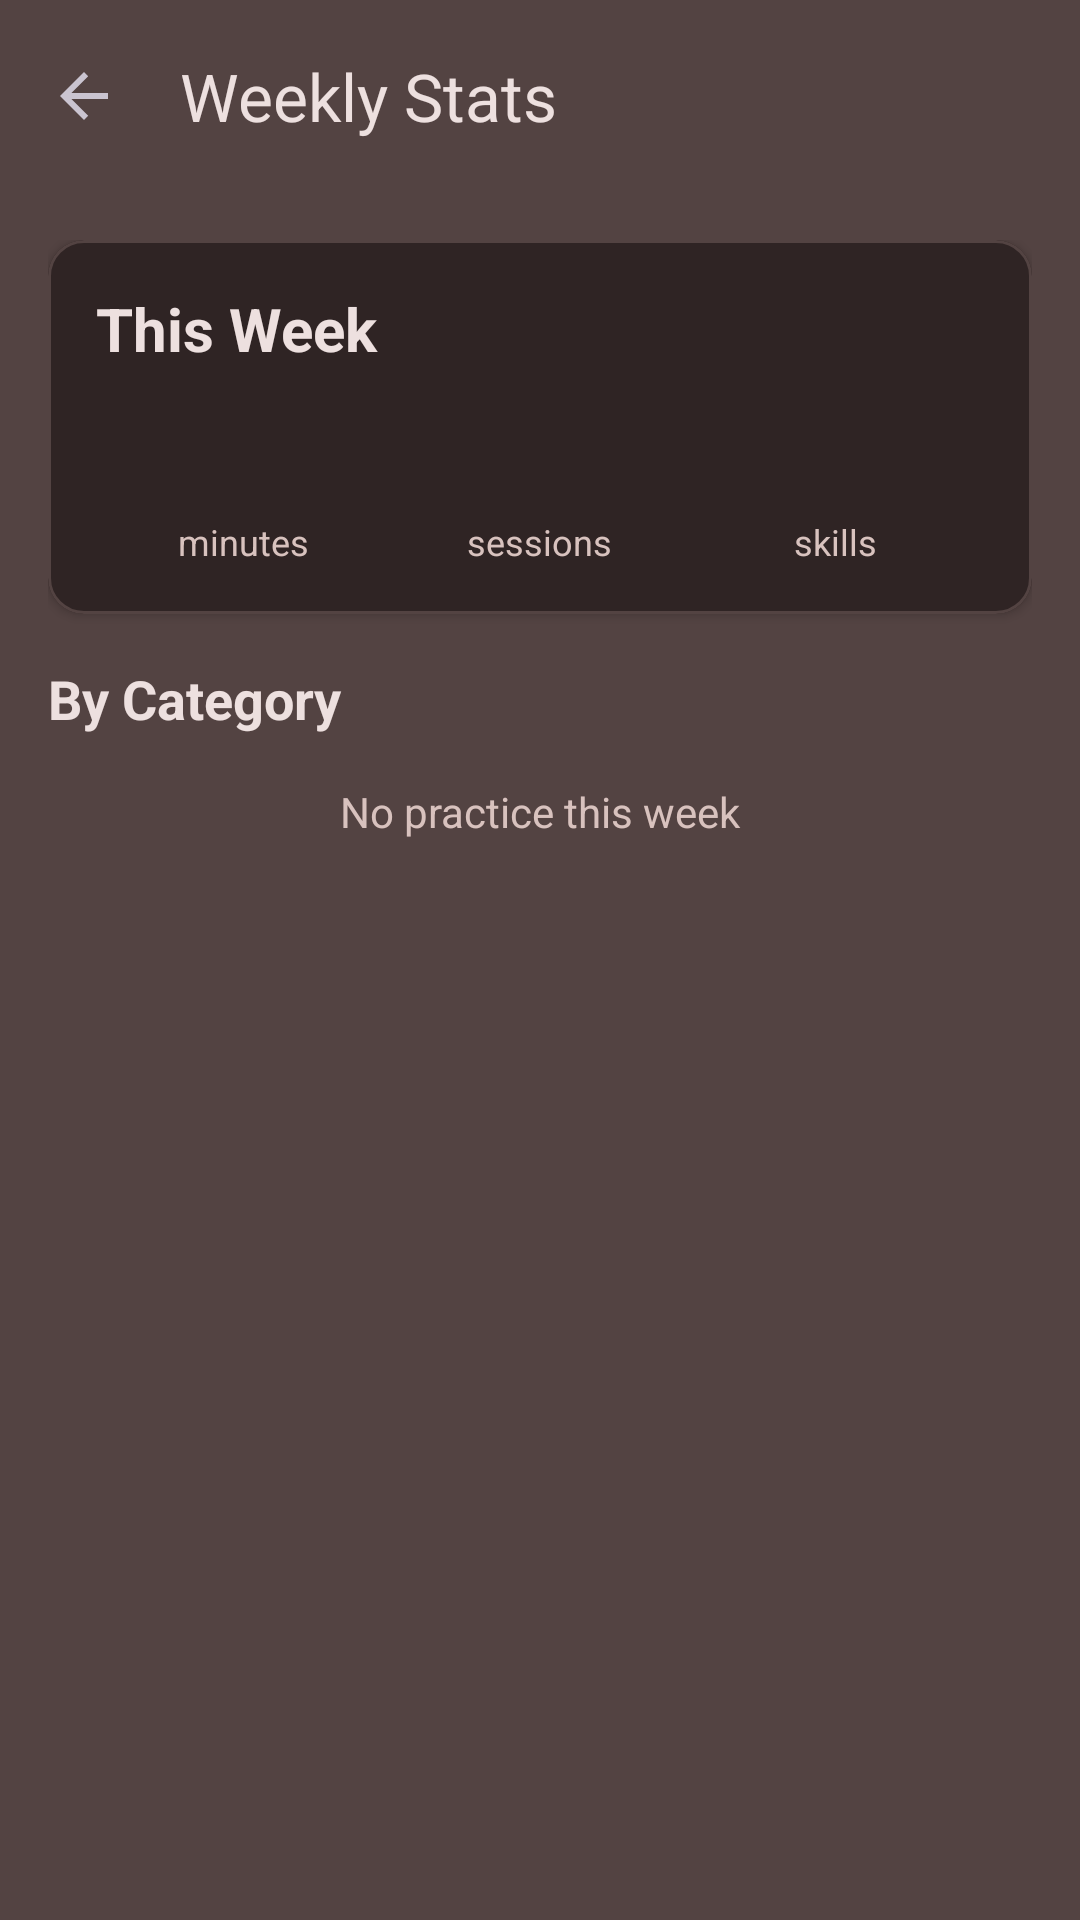

Produce the Android XML layout that renders to this screen, including the resource entries it uses.
<!-- AndroidManifest.xml: application theme Theme.SkillBuilder -->
<!-- res/layout/activity_stats.xml -->
<?xml version="1.0" encoding="utf-8"?>
<androidx.coordinatorlayout.widget.CoordinatorLayout
    xmlns:android="http://schemas.android.com/apk/res/android"
    xmlns:app="http://schemas.android.com/apk/res-auto"
    android:layout_width="match_parent"
    android:layout_height="match_parent"
    android:background="?attr/colorSurfaceVariant">

    <com.google.android.material.appbar.AppBarLayout
        android:layout_width="match_parent"
        android:layout_height="wrap_content"
        android:background="?attr/colorSurfaceVariant">

        <com.google.android.material.appbar.MaterialToolbar
            android:id="@+id/toolbar"
            android:layout_width="match_parent"
            android:layout_height="?attr/actionBarSize"
            app:title="Weekly Stats"
            app:titleTextColor="?attr/colorOnSurface"
            app:navigationIcon="?attr/homeAsUpIndicator" />

    </com.google.android.material.appbar.AppBarLayout>

    <ScrollView
        android:layout_width="match_parent"
        android:layout_height="match_parent"
        app:layout_behavior="@string/appbar_scrolling_view_behavior">

        <LinearLayout
            android:layout_width="match_parent"
            android:layout_height="wrap_content"
            android:orientation="vertical"
            android:padding="16dp">

            
            <com.google.android.material.card.MaterialCardView
                android:layout_width="match_parent"
                android:layout_height="wrap_content"
                app:cardCornerRadius="12dp"
                app:cardBackgroundColor="?attr/colorSurface"
                app:cardElevation="2dp">

                <LinearLayout
                    android:layout_width="match_parent"
                    android:layout_height="wrap_content"
                    android:orientation="vertical"
                    android:padding="16dp">

                    <TextView
                        android:layout_width="match_parent"
                        android:layout_height="wrap_content"
                        android:text="This Week"
                        android:textSize="20sp"
                        android:textStyle="bold"
                        android:textColor="?attr/colorOnSurface" />

                    <LinearLayout
                        android:layout_width="match_parent"
                        android:layout_height="wrap_content"
                        android:layout_marginTop="12dp"
                        android:orientation="horizontal">

                        <LinearLayout
                            android:layout_width="0dp"
                            android:layout_height="wrap_content"
                            android:layout_weight="1"
                            android:orientation="vertical"
                            android:gravity="center">

                            <TextView
                                android:id="@+id/tvTotalTime"
                                android:layout_width="wrap_content"
                                android:layout_height="wrap_content"
                                android:textSize="28sp"
                                android:textStyle="bold"
                                android:textColor="?attr/colorPrimary" />

                            <TextView
                                android:layout_width="wrap_content"
                                android:layout_height="wrap_content"
                                android:text="minutes"
                                android:textSize="12sp"
                                android:textColor="?attr/colorOnSurfaceVariant" />

                        </LinearLayout>

                        <LinearLayout
                            android:layout_width="0dp"
                            android:layout_height="wrap_content"
                            android:layout_weight="1"
                            android:orientation="vertical"
                            android:gravity="center">

                            <TextView
                                android:id="@+id/tvTotalSessions"
                                android:layout_width="wrap_content"
                                android:layout_height="wrap_content"
                                android:textSize="28sp"
                                android:textStyle="bold"
                                android:textColor="?attr/colorPrimary" />

                            <TextView
                                android:layout_width="wrap_content"
                                android:layout_height="wrap_content"
                                android:text="sessions"
                                android:textSize="12sp"
                                android:textColor="?attr/colorOnSurfaceVariant" />

                        </LinearLayout>

                        <LinearLayout
                            android:layout_width="0dp"
                            android:layout_height="wrap_content"
                            android:layout_weight="1"
                            android:orientation="vertical"
                            android:gravity="center">

                            <TextView
                                android:id="@+id/tvSkillsPracticed"
                                android:layout_width="wrap_content"
                                android:layout_height="wrap_content"
                                android:textSize="28sp"
                                android:textStyle="bold"
                                android:textColor="?attr/colorPrimary" />

                            <TextView
                                android:layout_width="wrap_content"
                                android:layout_height="wrap_content"
                                android:text="skills"
                                android:textSize="12sp"
                                android:textColor="?attr/colorOnSurfaceVariant" />

                        </LinearLayout>

                    </LinearLayout>

                </LinearLayout>

            </com.google.android.material.card.MaterialCardView>

            
            <TextView
                android:layout_width="match_parent"
                android:layout_height="wrap_content"
                android:layout_marginTop="16dp"
                android:text="By Category"
                android:textSize="18sp"
                android:textStyle="bold"
                android:textColor="?attr/colorOnSurface" />

            <LinearLayout
                android:id="@+id/categoryStatsContainer"
                android:layout_width="match_parent"
                android:layout_height="wrap_content"
                android:orientation="vertical" />

            <TextView
                android:id="@+id/tvNoCategoryStats"
                android:layout_width="match_parent"
                android:layout_height="wrap_content"
                android:text="No practice this week"
                android:textSize="14sp"
                android:textColor="?attr/colorOnSurfaceVariant"
                android:gravity="center"
                android:paddingVertical="16dp" />

        </LinearLayout>

    </ScrollView>

</androidx.coordinatorlayout.widget.CoordinatorLayout>
<!-- resources referenced by this layout -->
<resources>
  <style name="Theme.SkillBuilder" parent="Theme.Material3.Dark">
          <item name="colorPrimary">@color/md_theme_dark_primary</item>
          <item name="colorOnPrimary">@color/md_theme_dark_onPrimary</item>
          <item name="colorPrimaryContainer">@color/md_theme_dark_primaryContainer</item>
          <item name="colorOnPrimaryContainer">@color/md_theme_dark_onPrimaryContainer</item>
          <item name="colorSecondary">@color/md_theme_dark_secondary</item>
          <item name="colorOnSecondary">@color/md_theme_dark_onSecondary</item>
          <item name="colorSecondaryContainer">@color/md_theme_dark_secondaryContainer</item>
          <item name="colorOnSecondaryContainer">@color/md_theme_dark_onSecondaryContainer</item>
          <item name="colorTertiary">@color/md_theme_dark_tertiary</item>
          <item name="colorOnTertiary">@color/md_theme_dark_onTertiary</item>
          <item name="colorTertiaryContainer">@color/md_theme_dark_tertiaryContainer</item>
          <item name="colorOnTertiaryContainer">@color/md_theme_dark_onTertiaryContainer</item>
          <item name="colorError">@color/md_theme_dark_error</item>
          <item name="colorOnError">@color/md_theme_dark_onError</item>
          <item name="colorErrorContainer">@color/md_theme_dark_errorContainer</item>
          <item name="colorOnErrorContainer">@color/md_theme_dark_onErrorContainer</item>
          <item name="android:colorBackground">@color/md_theme_dark_background</item>
          <item name="colorOnBackground">@color/md_theme_dark_onBackground</item>
          <item name="colorSurface">@color/md_theme_dark_surface</item>
          <item name="colorOnSurface">@color/md_theme_dark_onSurface</item>
          <item name="colorSurfaceVariant">@color/md_theme_dark_surfaceVariant</item>
          <item name="colorOnSurfaceVariant">@color/md_theme_dark_onSurfaceVariant</item>
          <item name="colorOutline">@color/md_theme_dark_outline</item>
          <item name="colorOutlineVariant">@color/md_theme_dark_outlineVariant</item>
          <item name="android:statusBarColor">?attr/colorSurfaceVariant</item>
          <item name="android:navigationBarColor">?attr/colorSurfaceVariant</item>
      </style>
  <color name="md_theme_dark_primary">#FFB4AB</color>
  <color name="md_theme_dark_onPrimary">#690005</color>
  <color name="md_theme_dark_primaryContainer">#93000A</color>
  <color name="md_theme_dark_onPrimaryContainer">#FFDAD6</color>
  <color name="md_theme_dark_secondary">#E6BCAD</color>
  <color name="md_theme_dark_onSecondary">#442C24</color>
  <color name="md_theme_dark_secondaryContainer">#5D413A</color>
  <color name="md_theme_dark_onSecondaryContainer">#FFDAD6</color>
  <color name="md_theme_dark_tertiary">#D6C68E</color>
  <color name="md_theme_dark_onTertiary">#3B2F05</color>
  <color name="md_theme_dark_tertiaryContainer">#534619</color>
  <color name="md_theme_dark_onTertiaryContainer">#F3E1A6</color>
  <color name="md_theme_dark_error">#FFB4AB</color>
  <color name="md_theme_dark_onError">#690005</color>
  <color name="md_theme_dark_errorContainer">#93000A</color>
  <color name="md_theme_dark_onErrorContainer">#FFDAD6</color>
  <color name="md_theme_dark_background">#201A1A</color>
  <color name="md_theme_dark_onBackground">#EDE0DF</color>
  <color name="md_theme_dark_surface">#201A1A</color>
  <color name="md_theme_dark_onSurface">#EDE0DF</color>
  <color name="md_theme_dark_surfaceVariant">#534342</color>
  <color name="md_theme_dark_onSurfaceVariant">#D8C2BE</color>
  <color name="md_theme_dark_outline">#A08C88</color>
  <color name="md_theme_dark_outlineVariant">#534342</color>
</resources>
